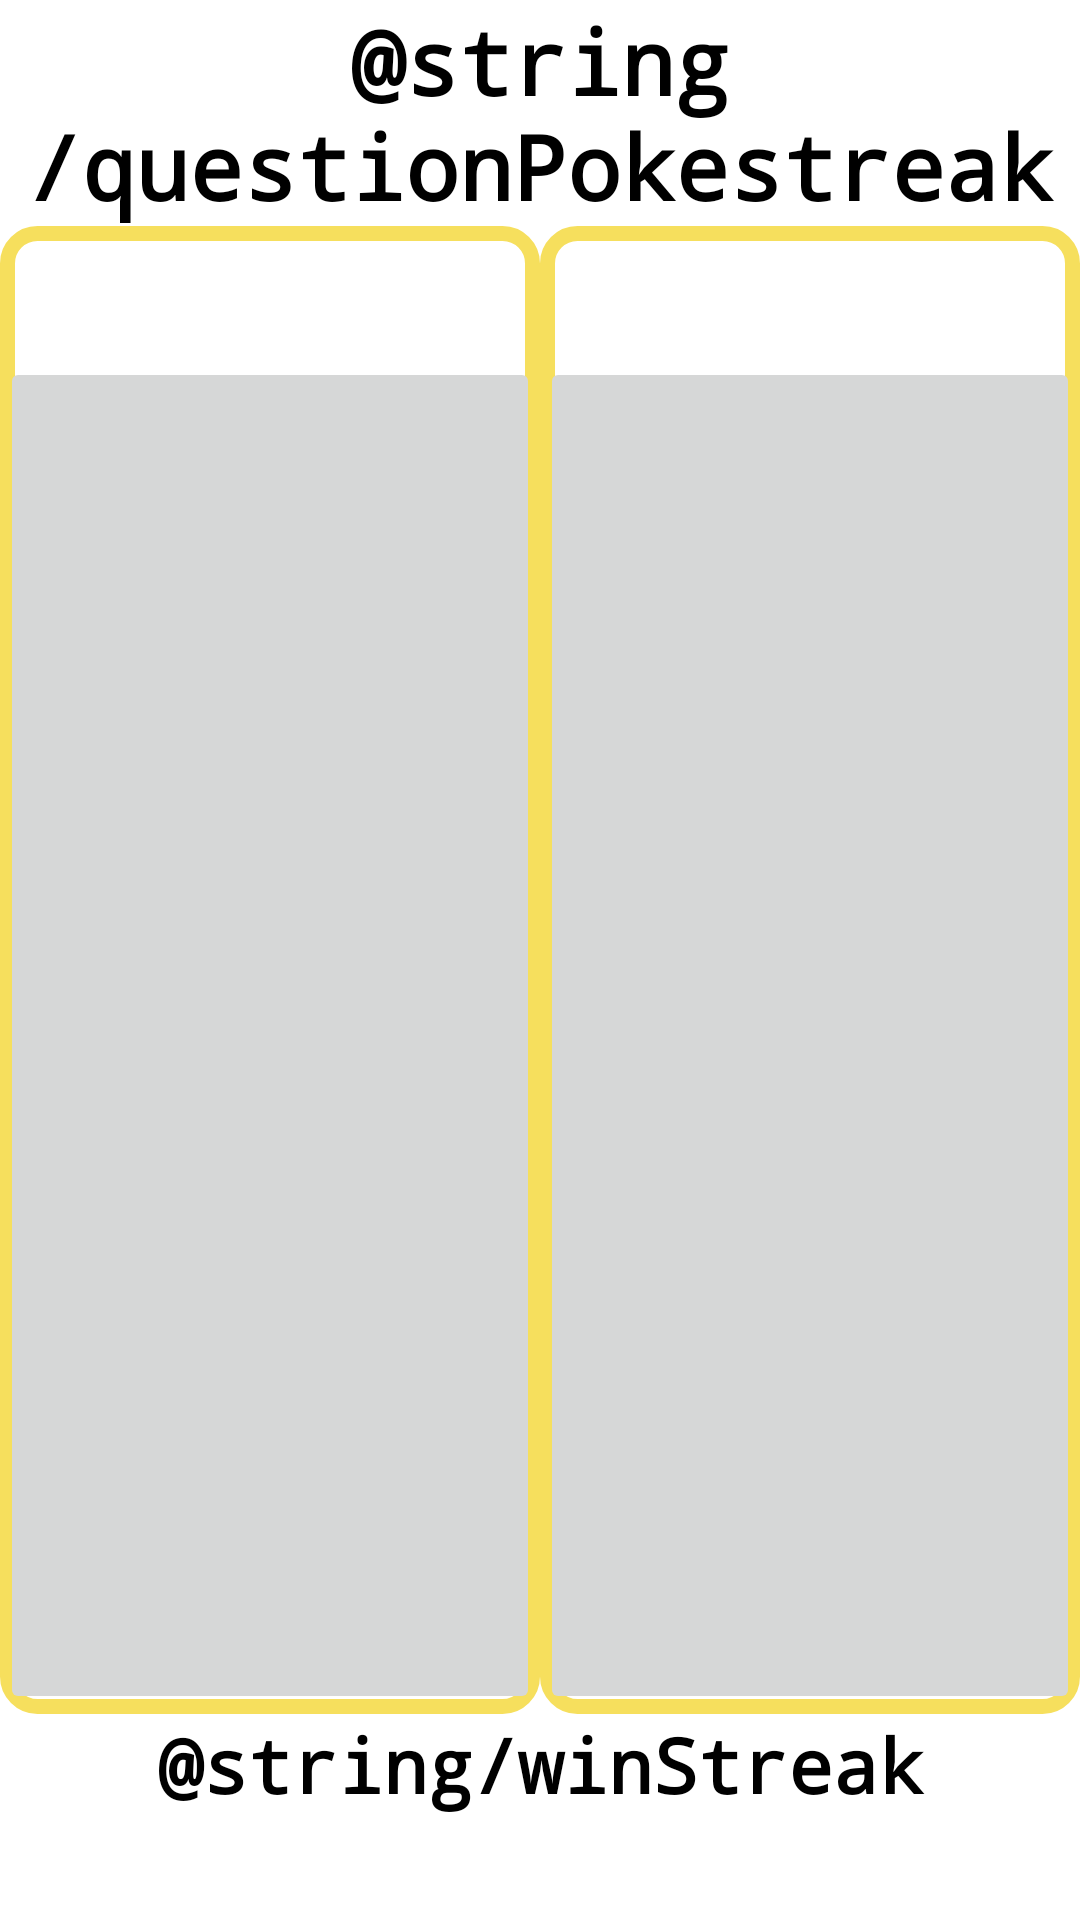

Write the Android layout XML for this screen, with the resource values it uses.
<!-- AndroidManifest.xml: application theme Theme.AppMobile_Projet -->
<!-- res/layout/frag_pokestreak.xml -->
<?xml version="1.0" encoding="utf-8"?>
<RelativeLayout xmlns:android="http://schemas.android.com/apk/res/android"
    xmlns:tools="http://schemas.android.com/tools"
    android:layout_width="match_parent"
    android:layout_height="match_parent"
    xmlns:app="http://schemas.android.com/apk/res-auto"
    tools:context=".PokeStreakActivity">

    <TextView
        android:id="@+id/qPokestreak"
        android:layout_width="match_parent"
        android:layout_height="wrap_content"
        android:gravity="center"
        android:textSize="30dp"
        android:textColor="@color/black"
        android:fontFamily="monospace"
        android:textStyle="bold"
        android:text="@string/questionPokestreak" />
    <LinearLayout
        android:layout_width="match_parent"
        android:layout_height="match_parent"
        android:layout_below="@id/qPokestreak"
        android:layout_above="@+id/score">

        <LinearLayout
            android:id="@+id/contain_pokemonL"
            android:layout_width="0dp"
            android:layout_weight="1"
            android:layout_height="match_parent"
            android:background="@drawable/border_style_card"
            android:orientation="vertical">

            <TextView
                style="@style/PokemonName"
                android:layout_marginTop="10dp"
                android:id="@+id/name_pokemonL"
                android:layout_width="match_parent"
                android:layout_height="wrap_content"
                android:gravity="center"/>

            <ImageButton
                android:id="@+id/img_pokemonL"
                android:layout_width="match_parent"
                android:layout_height="match_parent"/>

        </LinearLayout>

        <LinearLayout
            android:id="@+id/contain_pokemonR"
            android:layout_width="0dp"
            android:layout_height="match_parent"
            android:layout_weight="1"
            android:background="@drawable/border_style_card"
            android:orientation="vertical">

            <TextView
                style="@style/PokemonName"
                android:layout_marginTop="10dp"
                android:id="@+id/name_pokemonR"
                android:layout_width="match_parent"
                android:layout_height="wrap_content"
                android:gravity="center"/>

            <ImageButton
                android:id="@+id/img_pokemonR"
                android:layout_width="match_parent"
                android:layout_height="match_parent"/>

        </LinearLayout>
    </LinearLayout>
    <TextView
        android:layout_width="match_parent"
        android:layout_height="wrap_content"
        android:layout_alignParentBottom="true"
        android:gravity="center"
        android:id="@+id/score"
        android:textSize="25dp"
        android:fontFamily="monospace"
        android:textStyle="bold"
        android:textColor="@color/black"
        android:layout_marginBottom="35dp"
        android:text="@string/winStreak" />

</RelativeLayout>
<!-- resources referenced by this layout -->
<resources>
  <color name="black">#FF000000</color>
  <!-- drawable border_style_card (drawable) -->
  <?xml version="1.0" encoding="utf-8"?>
  <shape xmlns:android="http://schemas.android.com/apk/res/android"
      android:shape="rectangle">
      <stroke
          android:width="5dip"
          android:color="@color/yellow_border" />
  
      <corners
          android:radius="10dp"/>
  </shape>
  <style name="PokemonName">
          <item name="android:fontFamily">monospace</item>
          <item name="android:textColor">#2596be</item>
          <item name="android:textStyle">italic</item>
          <item name="android:textSize">25dp</item>
      </style>
  <style name="Theme.AppMobile_Projet" parent="Theme.MaterialComponents.DayNight.DarkActionBar">
          
          <item name="colorPrimary">@color/purple_500</item>
          <item name="colorPrimaryVariant">@color/purple_700</item>
          <item name="colorOnPrimary">@color/white</item>
          
          <item name="colorSecondary">@color/teal_200</item>
          <item name="colorSecondaryVariant">@color/teal_700</item>
          <item name="colorOnSecondary">@color/black</item>
          
          <item name="android:statusBarColor">?attr/colorPrimaryVariant</item>
          
      </style>
  <color name="yellow_border">#f6df5d</color>
  <color name="purple_500">#FF6200EE</color>
  <color name="purple_700">#FF3700B3</color>
  <color name="white">#FFFFFFFF</color>
  <color name="teal_200">#FF03DAC5</color>
  <color name="teal_700">#FF018786</color>
</resources>
